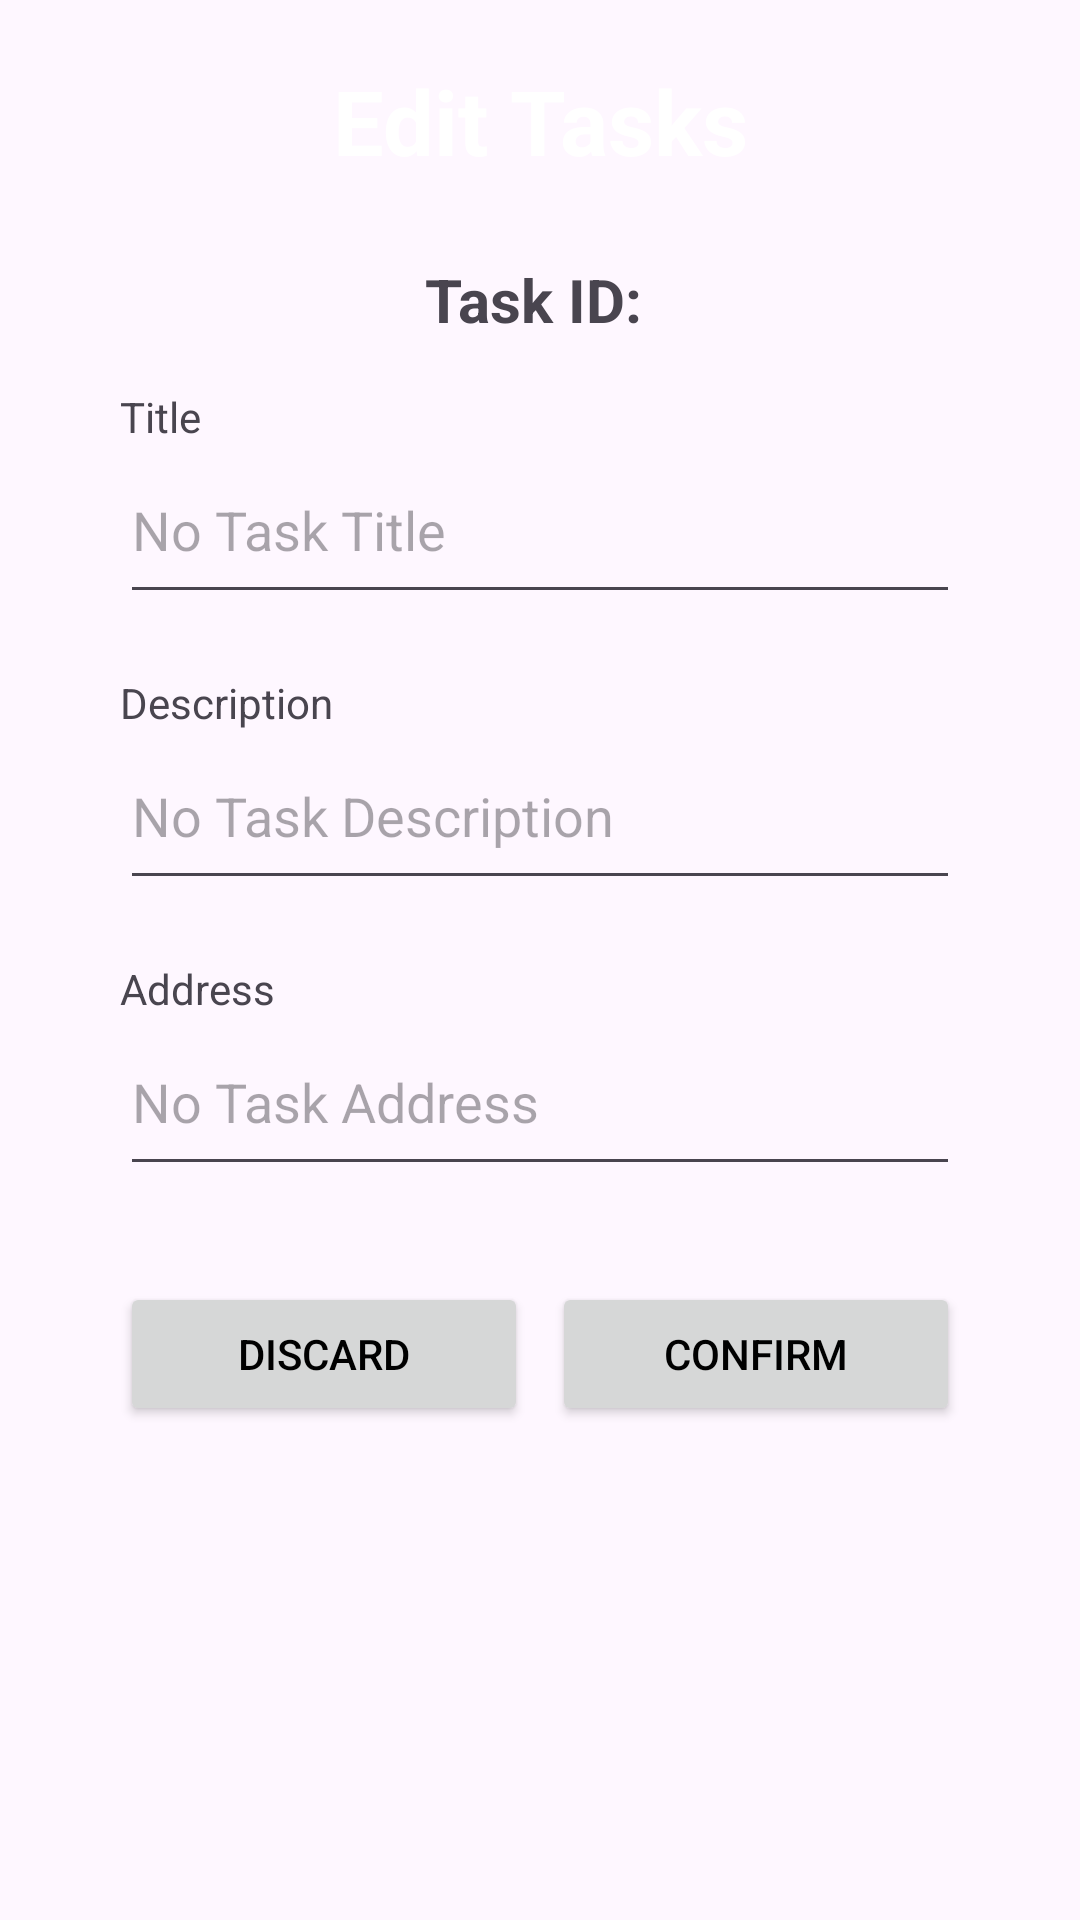

Produce the Android XML layout that renders to this screen, including the resource entries it uses.
<!-- AndroidManifest.xml: application theme Theme.FleetO -->
<!-- res/layout/customdialog_edittask.xml -->
<?xml version="1.0" encoding="utf-8"?>
<RelativeLayout xmlns:android="http://schemas.android.com/apk/res/android"
    xmlns:app="http://schemas.android.com/apk/res-auto"
    android:layout_width="match_parent"
    android:layout_height="wrap_content"
    android:id="@+id/root_vg"
    >

        <LinearLayout

            android:paddingHorizontal="30sp"
            android:orientation="vertical"
            android:layout_width="match_parent"
            android:layout_height="wrap_content"
            app:layout_constraintBottom_toBottomOf="parent"
            app:layout_constraintEnd_toEndOf="parent"
            app:layout_constraintStart_toStartOf="parent"
            app:layout_constraintTop_toTopOf="parent"
            android:layout_margin="10dp">

            <TextView
                android:layout_width="match_parent"
                android:layout_height="wrap_content"
                android:layout_marginVertical="10sp"
                android:text="Edit Tasks"
                android:textColor="@color/white"
                android:textSize="30sp"
                android:textStyle="bold"
                android:textAlignment="center"
                app:layout_constraintBottom_toBottomOf="parent"
                app:layout_constraintEnd_toEndOf="parent"
                app:layout_constraintStart_toStartOf="parent"
                app:layout_constraintTop_toTopOf="parent"
                app:layout_constraintVertical_bias="0.267" />

            <TextView
                android:id="@+id/PopupEditTaskId"
                android:layout_width="match_parent"
                android:layout_height="wrap_content"
                android:paddingVertical="16sp"
                android:gravity="center"
                android:textSize="20sp"
                android:textStyle="bold"
                android:text="Task ID: "/>

            <TextView
                android:layout_width="match_parent"
                android:layout_height="wrap_content"
                android:text="Title"/>

            <EditText
                android:paddingVertical="16sp"
                android:id="@+id/EditTaskTitle"
                android:layout_width="match_parent"
                android:layout_height="wrap_content"
                android:ems="10"
                android:textSize="18sp"
                android:layout_marginBottom="20dp"
                android:hint="No Task Title"
                android:inputType="text"
                />


            <TextView
                android:layout_width="match_parent"
                android:layout_height="wrap_content"
                android:text="Description"/>

            <EditText
                android:paddingVertical="16sp"
                android:id="@+id/EditTaskDescription"
                android:layout_width="match_parent"
                android:layout_height="wrap_content"
                android:ems="10"
                android:layout_marginBottom="20dp"
                android:hint="No Task Description"
                android:inputType="text"
                />

            <TextView
                android:layout_width="match_parent"
                android:layout_height="wrap_content"
                android:text="Address"/>

            <EditText
                android:paddingVertical="16sp"
                android:id="@+id/EditTaskAddress"
                android:layout_width="match_parent"
                android:layout_height="wrap_content"
                android:ems="10"
                android:layout_marginBottom="20dp"
                android:hint="No Task Address"
                android:inputType="text"
                />

            <LinearLayout
                android:layout_width="match_parent"
                android:layout_height="wrap_content"
                android:orientation="horizontal"
                android:gravity="center_horizontal"
                android:layout_marginBottom="8dp"
                android:layout_marginTop="12dp">

                <Button
                    android:id="@+id/btn_no"
                    android:layout_width="wrap_content"
                    android:layout_height="wrap_content"
                    android:layout_gravity="left"
                    android:layout_weight="1"
                    android:text="Discard"
                    android:layout_marginEnd="8sp"
                    android:textColor="@color/black" />

                <Button
                    android:id="@+id/btn_yes"
                    android:layout_width="wrap_content"
                    android:layout_height="wrap_content"
                    android:layout_gravity="end"
                    android:layout_weight="1"
                    android:text="Confirm"
                    android:textColor="@color/black" />


            </LinearLayout>

         </LinearLayout>
    </RelativeLayout>
<!-- resources referenced by this layout -->
<resources>
  <style name="Theme.FleetO" parent="Base.Theme.FleetO" />
  <style name="Base.Theme.FleetO" parent="Theme.Material3.DayNight.NoActionBar">
          
          
      </style>
  <!-- not gathered from this repository: default colours our renderer supplied (Android Studio template values) -->
  <color name="black">#FF000000</color>
  <color name="white">#FFFFFFFF</color>
</resources>
